Run: headless pygame with SDL's dummy video driver; simulated clock (each Clock.tick advances the game by its frame time, no real sleeping); random seed 0; keys injected as events and as key.get_pressed() state; mouse plan: one left click at the window centre at the start of phase 2, then a move to the lower-right quarter at the start of phase 3.
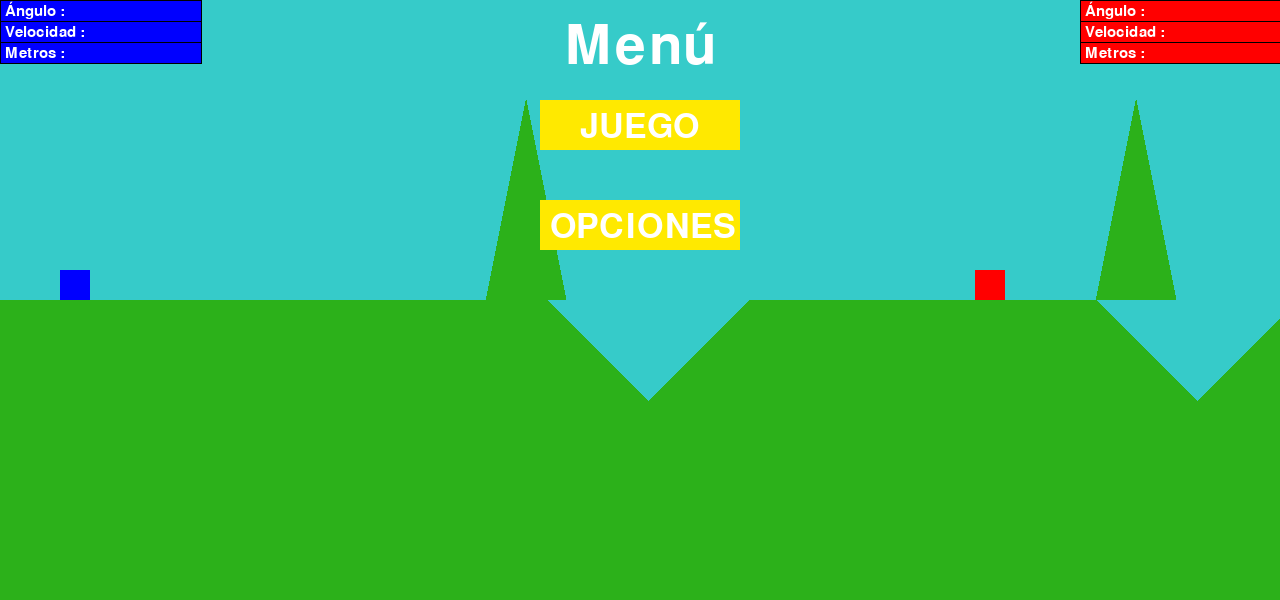
Frame 1 of 4 · flips 1–60 · no input
Frame 2 of 4 · flips 61–180 · clicked the window centre · tapped SPACE, RETURN · held RIGHT (→), D · screen unchanged from frame 1, image omitted
Frame 3 of 4 · flips 181–300 · moved the mouse to the lower-right quarter · held DOWN (↓), S · screen unchanged from frame 2, image omitted
Frame 4 of 4 · flips 301–420 · held LEFT (←), A, UP (↑), W · screen unchanged from frame 3, image omitted

The pygame program that drew these frames:

import pygame
import sys
import random as r
from pygame.locals import *


###############################################################
                        ##VARIABLES##
largo= 1280
ancho= 600
pygame.init()
Pant = pygame.display.set_mode([largo,ancho], pygame.RESIZABLE)
pygame.display.set_caption("The Battle of the Tanks")
a = r.randint(2,21) #PUNTA IZQUIERDA
b = r.randint(21,40) #PUNTA DERECHA
c = r.randint(2,14) #Determina la posicion del tanque AZUL
d = r.randint(28,40) #Determina la posicion del tanque ROJO
e = r.randint(2,21) #CAÑON IZQUIERDO
f = r.randint(21,40) #CAÑON DERECHO
Celeste = (54,203,201)
Verde = (44,177,26)
Rojo = (255, 0, 0) 
Azul = (0,0,255)
AzulClaro = (96,98,253)
Blanco = (255,255,255)
Amarillo = (255, 233, 0)
Negro = (0,0,0)
reloj = pygame.time.Clock()
###############################################################

#Fuentes de las letras para los textos
font = pygame.font.SysFont(None, 80)#Titulos arriba de la pantalla
font2 = pygame.font.SysFont(None, 50)#Nombres botones
font3 = pygame.font.SysFont(None, 23)#Textos pequeños


#Textos esquinas
ang_ROJO=''
vel_ROJO=''
met_ROJO='Rojo'

ang_AZUL='AngAzul'
vel_AZUL=''
met_AZUL='Azul'

#Generador del texto
def draw_text(text, font, color, Pant, x, y):
    textobj = font.render(text, 1, color)
    textrect = textobj.get_rect()
    textrect.topleft = (x, y)
    Pant.blit(textobj, textrect)
 

#Menu principal
def main_menu(Pant,ang_ROJO,vel_ROJO,ang_AZUL,vel_AZUL):
    click = False
    while True:
        #Genera el fondo del juego sin iniciarlo aún
        aux=False
        juego(Pant,aux,ang_ROJO,vel_ROJO,ang_AZUL,vel_AZUL)
        draw_text('Menú', font,Blanco, Pant, (Pant.get_width()/2)-75, 20)
 
        mx, my = pygame.mouse.get_pos()
        boton_1 = pygame.Rect((Pant.get_width()/2)-100, 100, 200, 50)
        boton_2 = pygame.Rect((Pant.get_width()/2)-100, 200, 200, 50)

        if boton_1.collidepoint((mx, my)):
            if click:
                aux=True
                juego(Pant,aux,ang_ROJO,vel_ROJO,ang_AZUL,vel_AZUL)
        if boton_2.collidepoint((mx, my)):
            if click:
                opciones()
        pygame.draw.rect(Pant, Amarillo, boton_1)
        draw_text('JUEGO', font2, Blanco, Pant, (Pant.get_width()/2)-60, 110)
        pygame.draw.rect(Pant, Amarillo, boton_2)
        draw_text('OPCIONES', font2, Blanco, Pant, (Pant.get_width()/2)-90, 210)
 
        click = False
        for event in pygame.event.get():
            if event.type == QUIT:
                pygame.quit()
                sys.exit()
            if event.type == KEYDOWN:
                if event.key == K_ESCAPE:
                    aux=True
                    juego(Pant,aux,ang_ROJO,vel_ROJO,ang_AZUL,vel_AZUL)
                    
            if event.type == MOUSEBUTTONDOWN:
                if event.button == 1:
                    click = True
 
        pygame.display.update()
        
 


def opciones():
    running = True
    click = False
    while running:
        rectOpciones= pygame.Rect((Pant.get_width()/2)-125, 20, 300, 60)
        pygame.draw.rect(Pant, Celeste, rectOpciones)
        draw_text('Opciones', font, (255, 255, 255), Pant, (Pant.get_width()/2)-125, 20)
        boton_1_aux= pygame.Rect((Pant.get_width()/2)-100, 100, 200, 50)
        pygame.draw.rect(Pant, Amarillo, boton_1_aux)
        draw_text('SALIR', font2, Blanco, Pant, (Pant.get_width()/2)-60, 110)
        mx, my = pygame.mouse.get_pos()
        if boton_1_aux.collidepoint((mx, my)):
            if click:
                pygame.quit()
                sys.exit()
                
        click = False
        for event in pygame.event.get():
            if event.type == QUIT:
                pygame.quit()
                sys.exit()
            if event.type == KEYDOWN:
                if event.key == K_ESCAPE:
                    running = False
            if event.type == MOUSEBUTTONDOWN:
                if event.button == 1:
                    click = True
        
        pygame.display.update()

def pausa():
    pause = True
    salir = False
    while pause:
        pauseOpcion = pygame.Rect((Pant.get_width()/2)-100, 100, 200, 70)
        pygame.draw.rect(Pant, Amarillo, pauseOpcion)
        draw_text('Pause', font, Blanco, Pant, (Pant.get_width()/2)-80, 110)
        draw_text('Presione P para volver al juego', font,Blanco,
                  Pant, (Pant.get_width()/4)-100, 300)
        for event in pygame.event.get():
            if event.type == pygame.QUIT:
                pygame.quit()
                quit()
            if event.type == pygame.KEYDOWN:
                if event.key == K_ESCAPE:
                        pause == False
                        salir = True
                        return salir
                if event.key == pygame.K_p:
                        pause = False
                        return salir
        pygame.display.update()
        
def generar_terreno(posicion):
    ##TERRENO##
    pygame.draw.rect(Pant,Verde, #Suelo
                    (0,
                    Pant.get_height()/2,
                    Pant.get_width(),
                    Pant.get_height()/2))
    
    pygame.draw.polygon(Pant,Verde, #El poligono mas cercano al azul
                    (((a*posicion)+100,100), #arriba FUNCIONA X,Y
                    ((a*posicion)+200,Pant.get_height()), #derecha
                    ((a*posicion)+100,400), #abajo
                    (a*posicion,Pant.get_height()))) #izquierda

    pygame.draw.polygon(Pant,Verde,
                    (((b*posicion)+100,100), #arriba
                    ((b*posicion)+200,Pant.get_height()), #derecha
                    ((b*posicion)+100,400), #abajo
                    (b*posicion,Pant.get_height()))) #izquierda
    
    pygame.draw.polygon(Pant,Celeste,
                    (((e*posicion)+100,Pant.get_height()/2), #arriba
                    ((e*posicion)+200,Pant.get_height()/2), #derecha
                    ((e*posicion)+100,400), #abajo
                    (e*posicion,Pant.get_height()/2))) #izquierda

    pygame.draw.polygon(Pant,Celeste,
                    (((f*posicion)+100,Pant.get_height()/2), #arriba
                    ((f*posicion)+200,Pant.get_height()/2), #derecha
                    ((f*posicion)+100,400), #abajo
                    (f*posicion,Pant.get_height()/2))) #izquierda

def generar_tanques(posicion):
    pygame.draw.rect(Pant,Azul,
                    (c*posicion,
                    (Pant.get_height()/2)-30
                    ,30,30)) #TankBlue(d)
        
    pygame.draw.rect(Pant,Rojo,
                    (d*posicion,
                    (Pant.get_height()/2)-30
                    ,30,30)) #TankRed(c)

def generar_bloques_esquinas(posIniX,posIniY,largoBloq,altoBloq):
    #BLOQUE AZUL
    pygame.draw.rect(Pant,Negro,
                    (posIniX,
                    posIniY
                    ,largoBloq+2,altoBloq+2))#Angulo N
    pygame.draw.rect(Pant,Azul,
                    (posIniX+1,
                    posIniY+1
                    ,largoBloq,altoBloq))#Angulo B
        
    pygame.draw.rect(Pant,Negro,
                    (posIniX,
                    posIniY+21
                    ,largoBloq+2,altoBloq+2))#Angulo N
    pygame.draw.rect(Pant,Azul,
                    (posIniX+1,
                    posIniY+22
                    ,largoBloq,altoBloq))#Angulo B
        
    pygame.draw.rect(Pant,Negro,
                    (posIniX,
                    posIniY+42
                    ,largoBloq+2,altoBloq+2))#Angulo N
    pygame.draw.rect(Pant,Azul,
                    (posIniX+1,
                    posIniY+43
                    ,largoBloq,altoBloq))#Angulo B
    draw_text('Ángulo : ', font3, Blanco, Pant, posIniX+5, posIniY+1)
    draw_text('Velocidad : ', font3, Blanco, Pant, posIniX+5, posIniY+25)
    draw_text('Metros : ', font3, Blanco, Pant, posIniX+5, posIniY+46)

    #BLOQUE ROJO
    pygame.draw.rect(Pant,Negro,
                    (Pant.get_width()-largoBloq,
                    posIniY
                    ,largoBloq+2,altoBloq+2))#Angulo N
    pygame.draw.rect(Pant,Rojo,
                    (Pant.get_width()-largoBloq+1,
                    posIniY+1
                    ,largoBloq,altoBloq))#Angulo B
        
    pygame.draw.rect(Pant,Negro,
                    (Pant.get_width()-largoBloq,
                    posIniY+21
                    ,largoBloq+2,altoBloq+2))#Angulo N
    pygame.draw.rect(Pant,Rojo,
                    (Pant.get_width()-largoBloq+1,
                    posIniY+22
                    ,largoBloq,altoBloq))#Angulo B
        
    pygame.draw.rect(Pant,Negro,
                    (Pant.get_width()-largoBloq,
                    posIniY+42
                    ,largoBloq+2,altoBloq+2))#Angulo N
    pygame.draw.rect(Pant,Rojo,
                    (Pant.get_width()-largoBloq+1,
                    posIniY+43
                    ,largoBloq,altoBloq))#Angulo B
        
    draw_text('Ángulo : ', font3, Blanco, Pant, Pant.get_width()-largoBloq+5, posIniY+1)
    draw_text('Velocidad : ', font3, Blanco, Pant, Pant.get_width()-largoBloq+5, posIniY+25)
    draw_text('Metros : ', font3, Blanco, Pant, Pant.get_width()-largoBloq+5, posIniY+46)

def texto_esquinas(texto_usuario,rectanguloTXT,color,activo):
    if activo == True:
        color = Rojo
    else:
        color = color
        #print(texto_usuario)
    pygame.draw.rect(Pant,color,rectanguloTXT,2)
    textoenPant = font3.render(texto_usuario,True,Blanco)
    Pant.blit(textoenPant,(rectanguloTXT.x+5,rectanguloTXT.y+5))
    rectanguloTXT.w = textoenPant.get_width()+10
    


def juego(Pant, aux, ang_ROJO,vel_ROJO,ang_AZUL,vel_AZUL):
    #Variables bloques de datos:
    posIniX=0
    posIniY=0
    largoBloq = 200
    altoBloq = 20
    #loop principal
    salir = False
    
    texto_metros = 'Poner metros'
    rectTXT1R= pygame.Rect(Pant.get_width()-largoBloq/2-15, posIniY+1,largoBloq,altoBloq)
    rectTXT2R= pygame.Rect(Pant.get_width()-largoBloq/2-15, posIniY+21,largoBloq+2,altoBloq+2)
    rectTXT3R= pygame.Rect(Pant.get_width()-largoBloq/2-15, posIniY+43,largoBloq,altoBloq)

    rectTXT1A= pygame.Rect(posIniX+largoBloq/2-15, posIniY+1,largoBloq,altoBloq)
    rectTXT2A= pygame.Rect(posIniX+largoBloq/2-15, posIniY+22,largoBloq,altoBloq)
    rectTXT3A= pygame.Rect(posIniX+largoBloq/2-15, posIniY+43,largoBloq,altoBloq)

    color1 = Azul
    color2 = Rojo    
    activo = False
    activo1R = False
    activo2R= False
    activo1A= False
    activo2A = False

    while salir!=True:
        posicion = Pant.get_width()/42
        Pant.fill(Celeste) #Cielo
        generar_terreno(posicion)
        generar_tanques(posicion)
        generar_bloques_esquinas(posIniX,posIniY,largoBloq,altoBloq)
        if aux == False:
            salir =True
        else:
            for event in pygame.event.get():
                if event.type==pygame.QUIT:
                    salir=True
                    pygame.quit()
                if event.type == VIDEORESIZE:
                    Pant = pygame.display.set_mode((event.w, event.h),
                                                  pygame.RESIZABLE)
                if event.type == pygame.MOUSEBUTTONDOWN:
                    if rectTXT1R.collidepoint(event.pos):
                        activo1R = True
                    elif rectTXT2R.collidepoint(event.pos):
                        activo2R = True
                    elif rectTXT1A.collidepoint(event.pos):
                        activo1A= True
                    elif rectTXT2A.collidepoint(event.pos):
                        activo2A = True
                    else:
                        activo1R = False
                        activo2R = False
                        activo1A = False
                        activo2A = False

                if event.type == KEYDOWN:
                    if activo1R == True:
                        if event.key == pygame.K_BACKSPACE:
                            ang_ROJO = ang_ROJO[:-1]
                        else:
                            ang_ROJO += event.unicode
                        ang_ROJO = int(ang_ROJO)
                    if activo2R == True:
                        if event.key == pygame.K_BACKSPACE:
                            vel_ROJO = vel_ROJO[:-1]
                        else:
                            vel_ROJO += event.unicode
                        vel_ROJO = int(vel_ROJO)
                    if activo1A == True:
                        if event.key == pygame.K_BACKSPACE:
                            ang_AZUL = ang_AZUL[:-1]
                        else:
                            ang_AZUL += event.unicode
                        ang_AZUL = int(ang_AZUL)
                    if activo2A == True:
                        if event.key == pygame.K_BACKSPACE:
                            vel_AZUL = vel_AZUL[:-1]
                        else:
                            vel_AZUL += event.unicode
                        vel_AZUL = int(vel_AZUL)
                    if event.key == K_ESCAPE:
                        salir=True
                    if event.key == pygame.K_p:
                        pause = True
                        salir=pausa() 

            angu_ROJO = texto_esquinas(ang_ROJO,rectTXT1R,color1,activo1R)
            velo_ROJO = texto_esquinas(vel_ROJO,rectTXT2R,color1,activo2R)
            #met_ROJO = texto_esquinas(texto_metros,rectTXT3R,color1,activo)

            angu_AZUL = texto_esquinas(ang_AZUL,rectTXT1A,color2,activo1A)
            velo_AZUL = texto_esquinas(vel_AZUL,rectTXT2A,color2,activo2A)
            #met_AZUL = texto_esquinas(texto_metros,rectTXT3A,color2,activo)

            pygame.display.update()
            reloj.tick(60)
            
main_menu(Pant,ang_ROJO,vel_ROJO,ang_AZUL,vel_AZUL)
